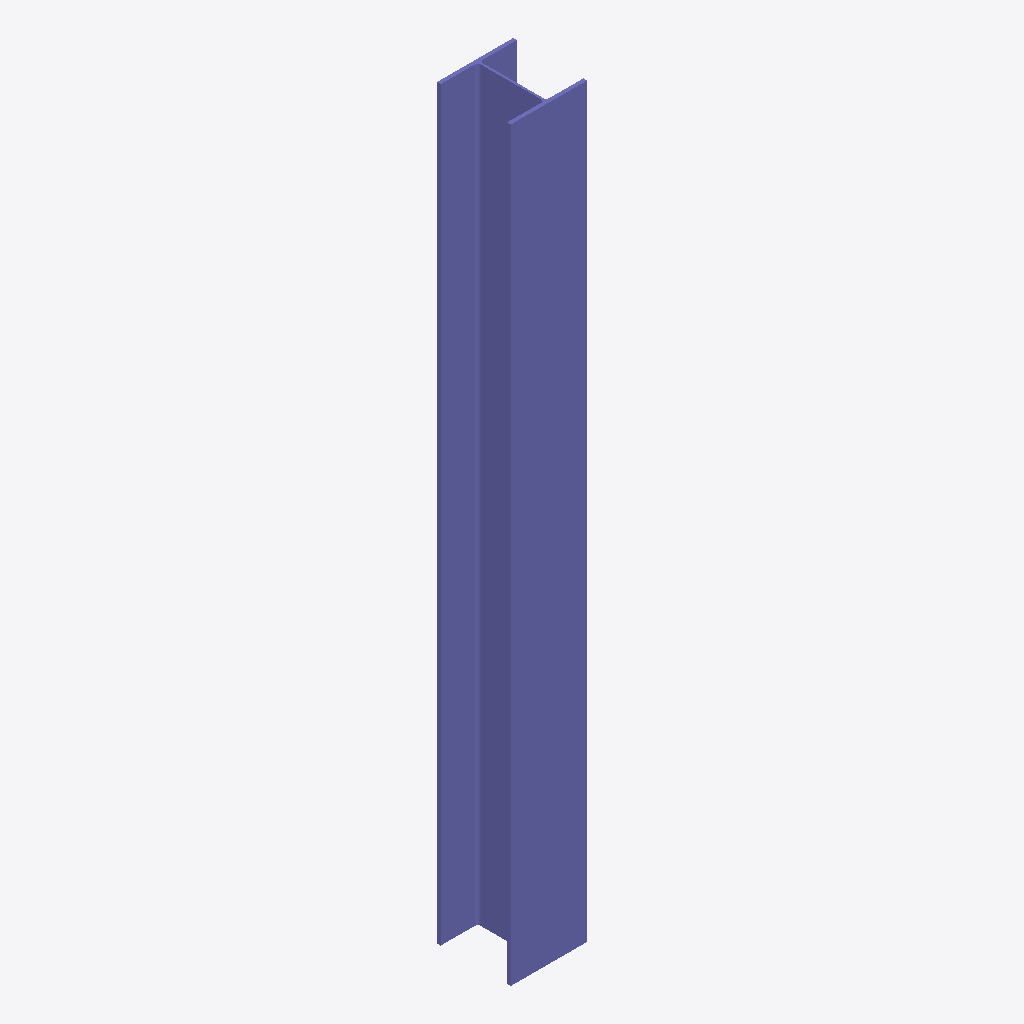
Isometric view of an IFC building model (IFC-SPF (STEP), schema IFC2X3, length unit metre), seen from the south-west, elements coloured by IFC class: 1 column (violet).
Extent 368.6 m × 355.6 m × 3600.0 m (x, y, z). Storeys (1): Default Building Storey at 0.00 m. Elements (1): 1 IfcColumn.

HEADER;
FILE_DESCRIPTION(('ViewDefinition [CoordinationView]'),'2;1');
FILE_NAME('/Users/macbook/Desktop/BIM/data/rst_advanced/IfcColumn69.ifc','2018-08-31T00:12:59-0400',('Unknown Author','info@ifctoolsproject.com'),('Unknown Organization'),'IFC Tools Project - IFC2x3 Java Toolbox','IFC2x3 Java Toolbox 2.0','Unknown Authorizer');
FILE_SCHEMA(('IFC2X3'));
ENDSEC;
DATA;
#50=IFCPROJECT('19vhLdGy12Px7oOrNxTYl8',#42,'Default Project','Description of Default Project',$,$,$,(#45),#49);
#52=IFCBUILDING('1KiYWxfyH0Twqak3biIfuq',#42,'Default Building','Description',$,#51,$,$,.ELEMENT.,$,$,$);
#53=IFCBUILDINGSTOREY('3yo0Ug0dP1S8xB1Q7tOQt3',#42,'Default Building Storey','Description',$,#51,$,$,.ELEMENT.,$);
#1=IFCCOLUMN('2Ci2k7uxXCqAqqsxOmESOy',#2,'UC-Universal Column-Column:356x368x129UC:123070',$,'356x368x129UC',#3,#4,'123070');
ENDSEC;
